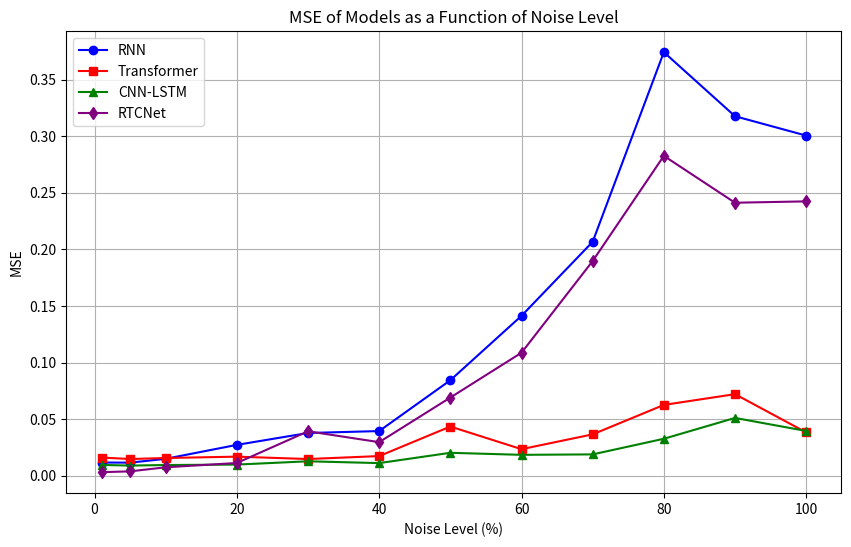

Recreate this plot in Python.
import numpy as np
import matplotlib.pyplot as plt

# Niveaux de bruit
noise_levels = np.array([1, 5, 10, 20, 30, 40, 50, 60, 70, 80, 90, 100])

# MSE des modèles en fonction du bruit
mse_rnn = [0.0117, 0.0116, 0.0150, 0.0273, 0.0378, 0.0395, 0.0844, 0.1413, 0.2067, 0.3742, 0.3176, 0.3005]
mse_transformer = [0.0161, 0.0148, 0.0157, 0.0169, 0.0148, 0.0174, 0.0435, 0.0235, 0.0366, 0.0626, 0.0721, 0.0383]
mse_cnn_lstm = [0.0096, 0.0090, 0.0095, 0.0099, 0.0128, 0.0112, 0.0203, 0.0185, 0.0189, 0.0327, 0.0511, 0.0396]
mse_rtcnet = [0.0032, 0.0039, 0.0075, 0.0113, 0.0393, 0.0297, 0.0691, 0.1087, 0.1897, 0.2826, 0.2412, 0.2424]

# Tracé des courbes
plt.figure(figsize=(10, 6))
plt.plot(noise_levels, mse_rnn, marker='o', linestyle='-', label="RNN", color='blue')
plt.plot(noise_levels, mse_transformer, marker='s', linestyle='-', label="Transformer", color='red')
plt.plot(noise_levels, mse_cnn_lstm, marker='^', linestyle='-', label="CNN-LSTM", color='green')
plt.plot(noise_levels, mse_rtcnet, marker='d', linestyle='-', label="RTCNet", color='purple')

# Labels et titre
plt.xlabel("Noise Level (%)")
plt.ylabel("MSE")
plt.title("MSE of Models as a Function of Noise Level")
plt.legend()
plt.grid(True)

# Affichage du graphique
plt.show()
